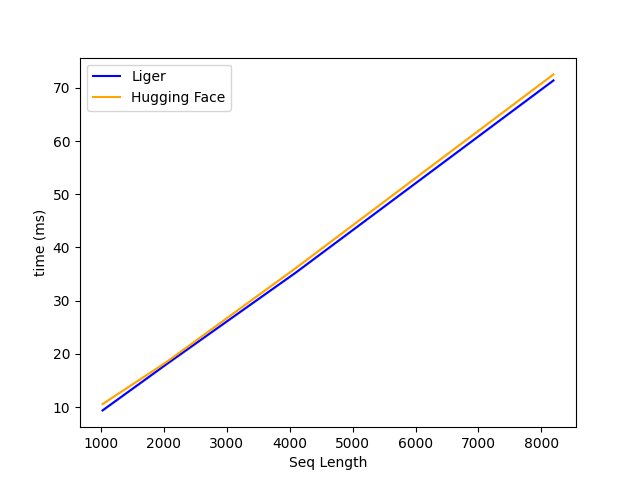

The table this chart was drawn from, first rows:
N, Liger, Hugging Face
1024, 9.4, 10.6
2048, 18.1, 18.5
4096, 35.3, 36.1
8192, 71.4, 72.5
